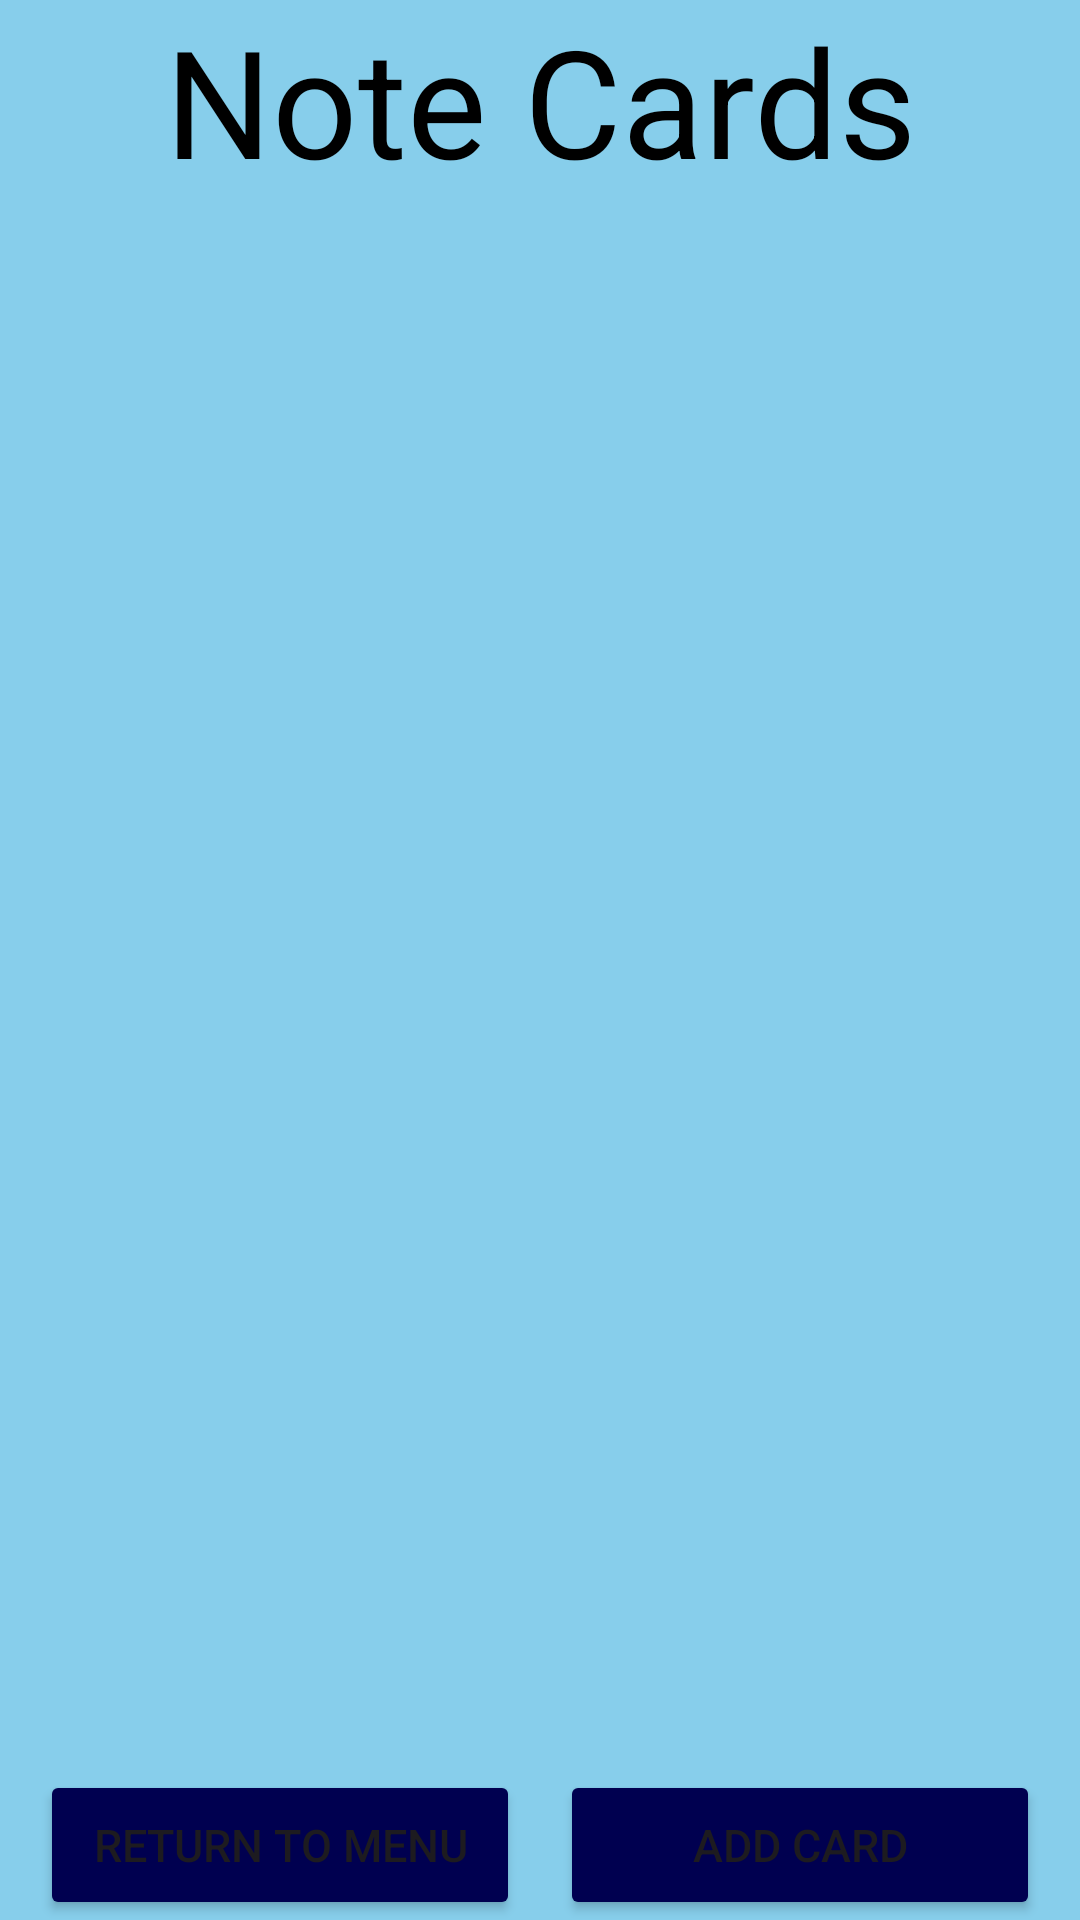

The Android layout XML behind this screen, and the referenced resources:
<!-- AndroidManifest.xml: application theme Theme.FloppyFish -->
<!-- res/layout/notecards.xml -->
<?xml version="1.0" encoding="utf-8"?>
<androidx.constraintlayout.widget.ConstraintLayout xmlns:android="http://schemas.android.com/apk/res/android"
    android:layout_width="match_parent"
    android:layout_height="match_parent"
    android:background = "#87CEEB"
    android:id = "@+id/ncs"
    xmlns:app="http://schemas.android.com/apk/res-auto">

    <TextView
        android:layout_width="wrap_content"
        android:layout_height="wrap_content"
        android:id = "@+id/subtitle"
        android:textSize = "@dimen/subtitlesize"
        android:text = "Note Cards"
        android:textColor = "@color/black"
        app:layout_constraintTop_toTopOf="parent"
        app:layout_constraintLeft_toLeftOf="parent"
        app:layout_constraintRight_toRightOf="parent"/>

    <Button
        android:layout_width="@dimen/buttonwidth"
        android:layout_height="@dimen/buttonheight"
        android:id = "@+id/returnB"
        android:text = "Return to Menu"
        android:textSize="@dimen/buttonts"
        android:backgroundTint="@color/buttonc"
        android:clickable = "true"
        android:focusable = "true"
        app:layout_constraintBottom_toBottomOf="parent"
        app:layout_constraintTop_toBottomOf="@id/notelist"
        app:layout_constraintLeft_toLeftOf="parent"
        app:layout_constraintRight_toLeftOf="@id/addButton"/>
    <Button
        android:layout_width="@dimen/buttonwidth"
        android:layout_height="@dimen/buttonheight"
        android:id = "@+id/addButton"
        android:text = "Add Card"
        android:textSize="@dimen/buttonts"
        android:backgroundTint="@color/buttonc"
        android:clickable = "true"
        android:focusable = "true"
        app:layout_constraintBottom_toBottomOf="parent"
        app:layout_constraintTop_toBottomOf="@id/notelist"
        app:layout_constraintLeft_toRightOf="@id/returnB"
        app:layout_constraintRight_toRightOf="parent"/>

    <androidx.recyclerview.widget.RecyclerView
        android:layout_width="0dp"
        android:layout_height="0dp"
        android:id = "@+id/notelist"
        app:layout_constraintTop_toBottomOf="@id/subtitle"
        app:layout_constraintBottom_toTopOf="@id/returnB"
        app:layout_constraintLeft_toLeftOf="parent"
        app:layout_constraintRight_toRightOf="parent">
    </androidx.recyclerview.widget.RecyclerView>

</androidx.constraintlayout.widget.ConstraintLayout>
<!-- resources referenced by this layout -->
<resources>
  <color name="black">#FF000000</color>
  <color name="buttonc">#000050</color>
  <dimen name="buttonheight">50dp</dimen>
  <dimen name="buttonts">15sp</dimen>
  <dimen name="buttonwidth">160dp</dimen>
  <dimen name="subtitlesize">50sp</dimen>
  <style name="Theme.FloppyFish" parent="Base.Theme.FloppyFish" />
  <style name="Base.Theme.FloppyFish" parent="Theme.Material3.DayNight.NoActionBar">
          
          
      </style>
</resources>
